25-way image classification set "Plant_disease_Detection" from GitHub (kiranreddy0101/Plant_disease_Detection); label vocabulary: bitter gourd downy mildew, bitter gourd fresh leaf, bitter gourd fusarium wilt, bitter gourd mosaic virus, bottle gourd anthracnose, bottle gourd downy mildew, bottle gourd fresh leaf, cauliflower black rot, cauliflower downy mildew, cauliflower fresh leaf, cucumber anthracnose lesions, cucumber downy mildew, cucumber fresh leaf, eggplant cercospora leaf spot, eggplant begomovirus, eggplant fresh leaf, eggplant verticillium wilt, guava healthy, guava phytophthora, guava red rust, guava scab, guava styler and root, wheat healthy, wheat leaf septoria, wheat leaf stripe rust.

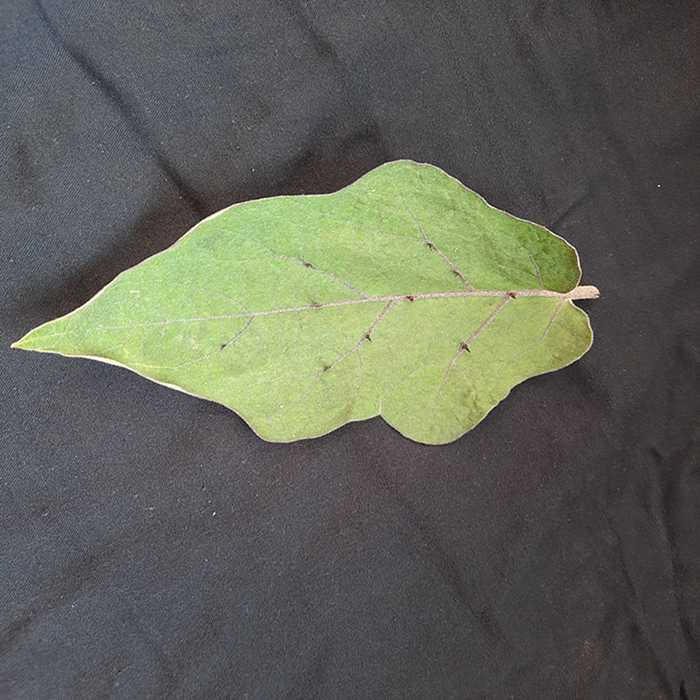
Label: eggplant fresh leaf

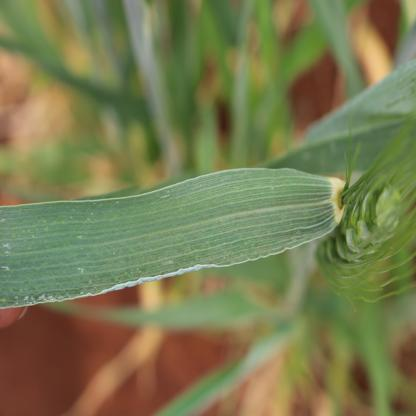
Label: wheat healthy

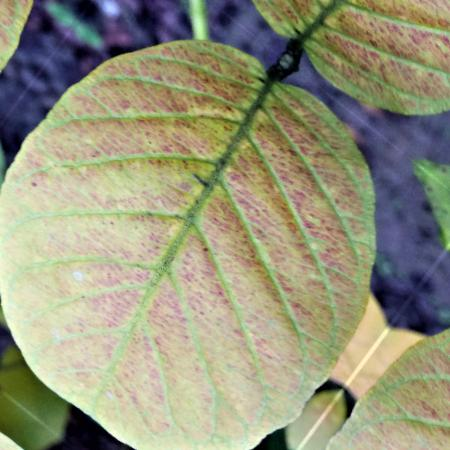
Label: guava red rust

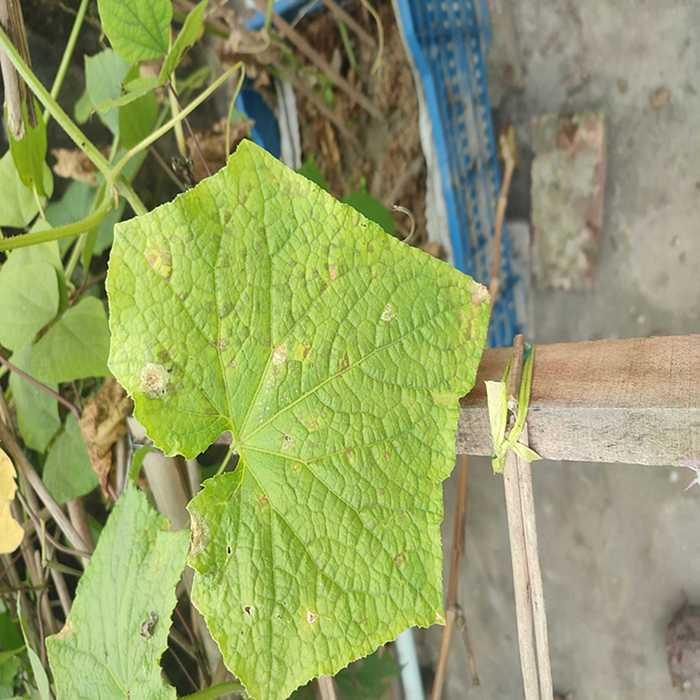
Label: cucumber downy mildew

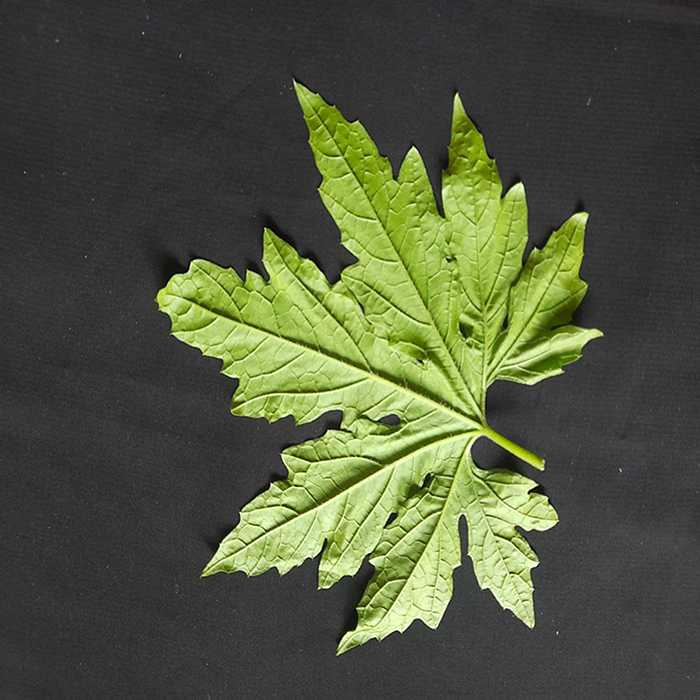
Label: bitter gourd fresh leaf

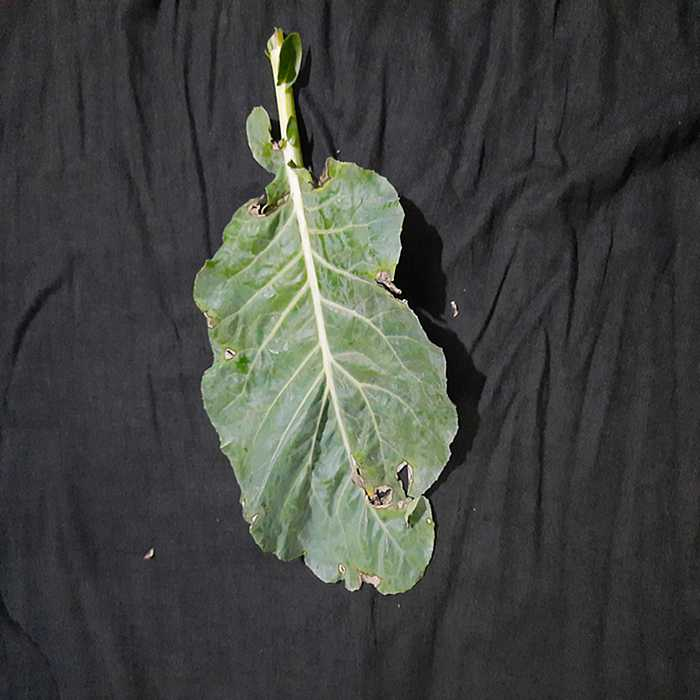
Label: cauliflower downy mildew
